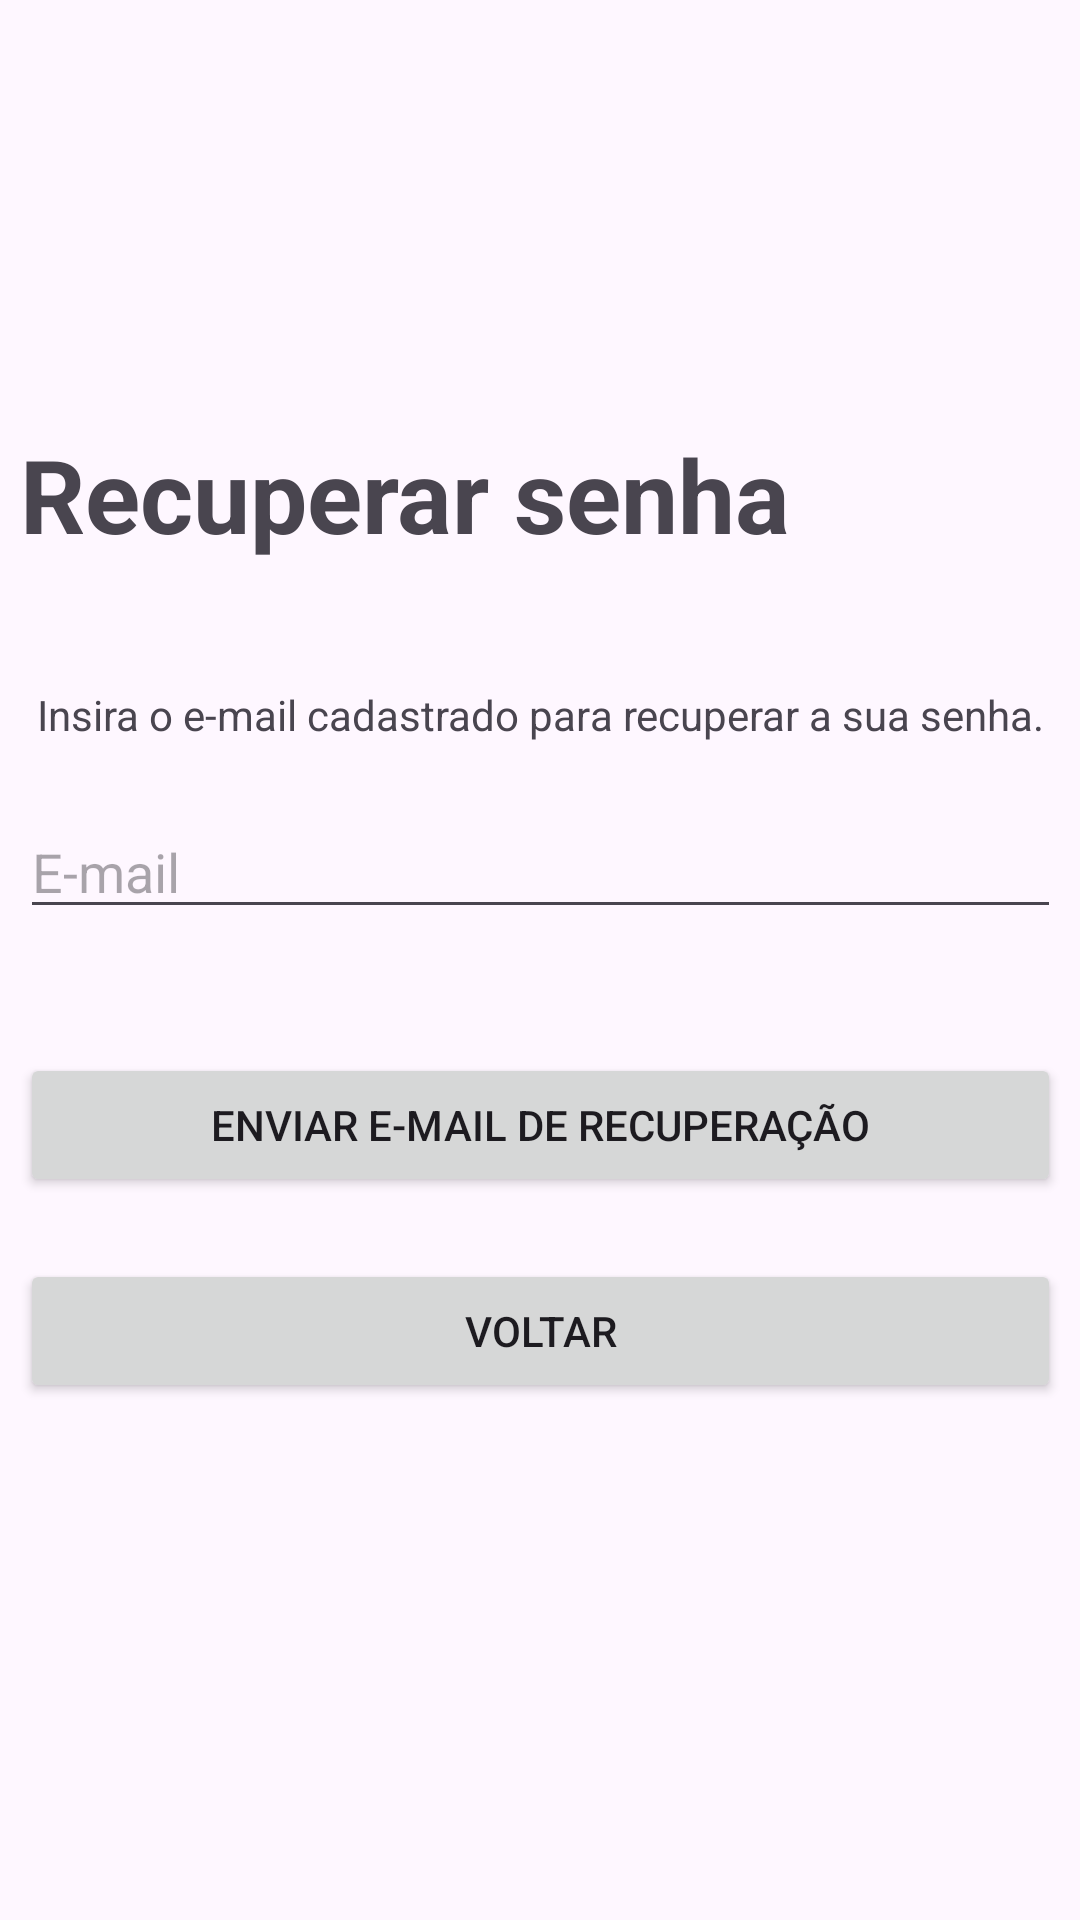

Layout XML and referenced resources for this Android screen:
<!-- AndroidManifest.xml: application theme Theme.MangaLibrary -->
<!-- res/layout/activity_recuperar_senha.xml -->
<?xml version="1.0" encoding="utf-8"?>
<androidx.constraintlayout.widget.ConstraintLayout xmlns:android="http://schemas.android.com/apk/res/android"
    xmlns:app="http://schemas.android.com/apk/res-auto"
    xmlns:tools="http://schemas.android.com/tools"
    android:layout_width="match_parent"
    android:layout_height="match_parent"
    android:textAlignment="center"
    tools:context=".RecuperarSenha">

    <LinearLayout
        android:layout_width="347dp"
        android:layout_height="356dp"
        android:orientation="vertical"
        app:layout_constraintBottom_toBottomOf="parent"
        app:layout_constraintEnd_toEndOf="parent"
        app:layout_constraintStart_toStartOf="parent"
        app:layout_constraintTop_toTopOf="parent">

        <TextView
            android:id="@+id/textView8"
            android:layout_width="match_parent"
            android:layout_height="wrap_content"
            android:layout_marginBottom="20pt"
            android:text="Recuperar senha"
            android:textSize="34sp"
            android:textStyle="bold" />

        <TextView
            android:id="@+id/textView9"
            android:layout_width="match_parent"
            android:layout_height="wrap_content"
            android:layout_marginBottom="10pt"
            android:text="Insira o e-mail cadastrado para recuperar a sua senha."
            android:textAlignment="center"
            android:textSize="14sp" />

        <EditText
            android:id="@+id/editEmailRecuperacao"
            android:layout_width="match_parent"
            android:layout_height="wrap_content"
            android:layout_marginBottom="20pt"
            android:ems="10"
            android:hint="E-mail"
            android:inputType="textEmailAddress" />

        <Button
            android:id="@+id/button3"
            android:layout_width="match_parent"
            android:layout_height="wrap_content"
            android:layout_marginBottom="10pt"
            android:text="Enviar e-mail de recuperação"
            android:onClick="recuperaSenha"/>

        <Button
            android:id="@+id/button4"
            android:layout_width="match_parent"
            android:layout_height="wrap_content"
            android:onClick="fechaTela"
            android:text="Voltar" />
    </LinearLayout>
</androidx.constraintlayout.widget.ConstraintLayout>
<!-- resources referenced by this layout -->
<resources>
  <style name="Theme.MangaLibrary" parent="Base.Theme.MangaLibrary" />
  <style name="Base.Theme.MangaLibrary" parent="Theme.Material3.DayNight.NoActionBar">
          
          
      </style>
</resources>
